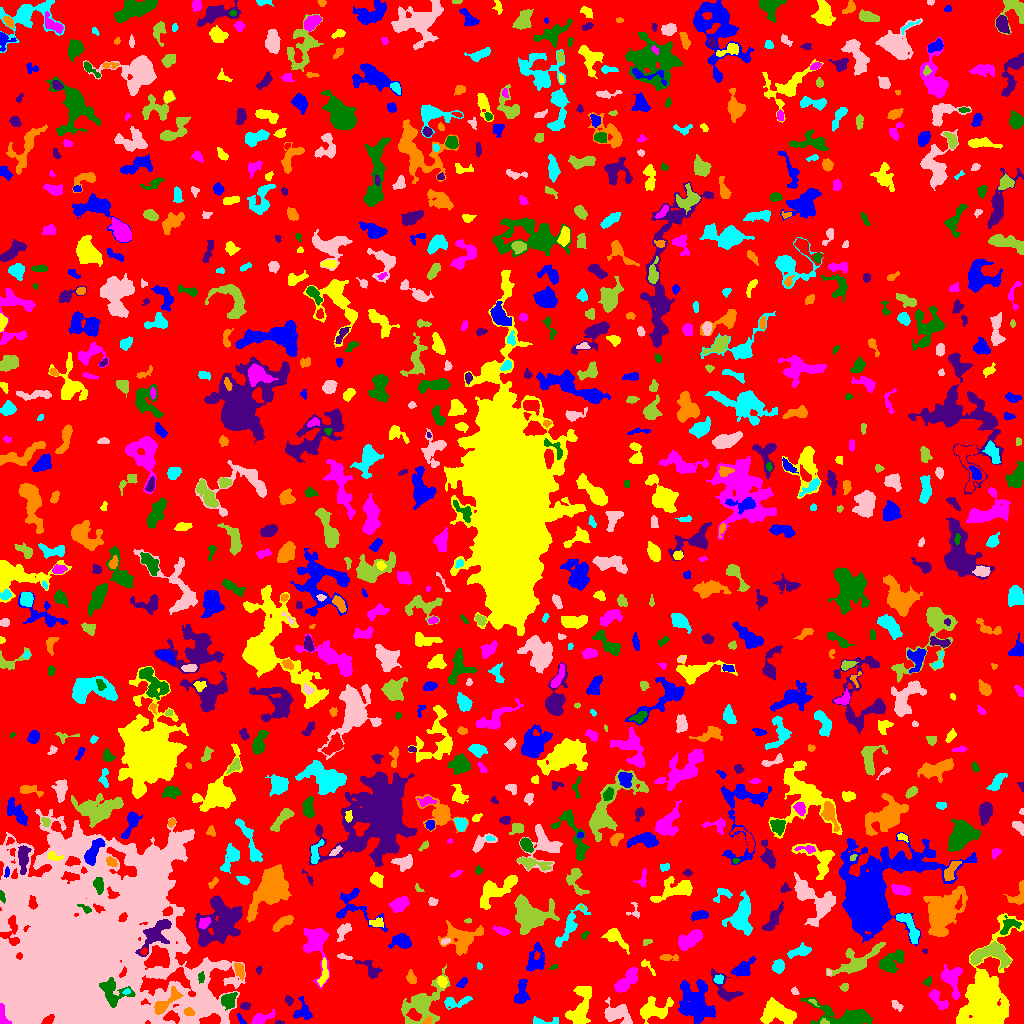

The data file committed next to this chart (first rows):
ID, X, Y, A, B, theta, total_flux, mu_max, mu_median, mu_mean, R_fwhm, R_e, R10, R90, x_start, x_end, y_start, y_end, area, greylevel
0, 518.5, 519.6, 298.4, 289.3, -0.8763, 1606351, 77.0, 2.0, 2.138, 5.412, 236.4, 91.25, 372, 0, 1023, 0, 1023, 751299, 2.138
1, 240.9, 3.469, 3.179, 1.147, -1.027, 113.0, 4.0, 2.0, 1.948, 3.432, 2.257, 0.7979, 3.385, 237, 246, 0, 10, 58, 7.948
2, 580.3, 17.41, 12.37, 5.144, 1.319, 1542, 6.0, 3.0, 2.754, 9.788, 7.715, 3.09, 11.82, 565, 591, 0, 37, 560, 6.754
3, 2.249, 5.858, 5.236, 2.042, -1.413, 945.0, 18.0, 6.0, 7.052, 3.785, 3.192, 1.262, 5.323, 0, 11, 0, 20, 134, 59.05
4, 845.5, 7.158, 15.94, 4.838, -0.1854, 2766, 12.0, 3.0, 3.831, 7.756, 7.611, 2.985, 12.8, 801, 872, 0, 26, 722, 7.831
5, 279.5, 0.9245, 2.353, 0.894, -0.07318, 106.0, 6.0, 3.0, 3.029, 2.394, 1.784, 0.5642, 2.821, 275, 284, 0, 3, 35, 8.029
6, 427.5, 2.301, 2.225, 1.603, 0.7317, 83.0, 3.0, 1.0, 1.383, 2.877, 2.326, 0.7979, 3.613, 422, 432, 0, 7, 60, 10.38
7, 540.2, 1.962, 6.679, 1.775, 0.01234, 344.0, 11.0, 1.0, 2.709, 2.523, 2.706, 0.9772, 5.382, 533, 558, 0, 7, 127, 6.709
8, 616.8, 9.59, 6.977, 4.458, -0.2847, 1431, 10.0, 3.0, 3.623, 6.333, 5.863, 2.257, 9.541, 604, 632, 0, 26, 395, 7.623
9, 824.0, 1.455, 2.263, 1.353, -0.1291, 88.0, 4.0, 2.0, 1.956, 2.932, 2.034, 0.7979, 3.29, 820, 829, 0, 5, 45, 9.956
10, 920, 7.687, 5.117, 1.349, -1.317, 166.0, 4.0, 2.0, 1.747, 3.909, 2.932, 1.128, 4.82, 916, 924, 0, 17, 95, 6.747
11, 695.1, 22.43, 10.36, 7.51, -1.245, 3427, 11.0, 3.0, 3.501, 7.356, 9.322, 3.338, 15.05, 678, 715, 0, 44, 979, 7.501
12, 654.3, 13.34, 8.058, 4.916, 0.1364, 1825, 10.0, 4.0, 4.092, 7.548, 6.383, 2.523, 10.19, 640, 673, 0, 27, 446, 9.092
13, 260.4, 4.526, 5.739, 2.444, 0.3927, 857.0, 11.0, 3.0, 4.487, 4.478, 3.989, 1.596, 6.676, 251, 275, 0, 14, 191, 8.487
14, 228.8, 22.81, 3.819, 3.2, 1.131, 1267, 14.0, 6.0, 6.18, 5.47, 4.334, 1.693, 6.864, 221, 237, 13, 31, 205, 13.18
15, 244.5, 17.59, 2.487, 1.654, 0.1148, 241.0, 7.0, 3.0, 3.394, 3.338, 2.459, 0.9772, 3.868, 240, 250, 14, 21, 71, 7.394
16, 188.9, 11.63, 2.46, 1.922, -0.2542, 276.0, 7.0, 4.0, 3.494, 3.568, 2.821, 1.128, 4.334, 184, 194, 8, 16, 79, 17.49
17, 454.5, 21.33, 7.171, 2.609, 0.1339, 542.0, 9.0, 2.0, 2.593, 2.985, 4.107, 1.382, 6.887, 444, 472, 14, 27, 209, 6.593
18, 896.5, 18.06, 3.437, 1.827, -0.7483, 184.0, 4.0, 2.0, 2.067, 4.406, 2.985, 1.128, 4.687, 891, 903, 12, 23, 89, 6.067
19, 813.2, 21.55, 2.864, 1.193, -0.5773, 82.0, 4.0, 2.0, 2.0, 2.764, 1.954, 0.7979, 3.141, 808, 819, 17, 24, 41, 9.0
20, 353.5, 11.25, 16.04, 5.589, 0.0518, 4111, 15.0, 4.0, 4.425, 5.232, 9.373, 3.192, 15.09, 318, 388, 0, 31, 929, 8.425
21, 302.5, 12.08, 5.431, 4.262, 1.518, 896.0, 8.0, 4.0, 4.129, 6.457, 4.72, 1.954, 7.114, 293, 312, 4, 27, 217, 9.129
22, 779.3, 10.29, 8.618, 4.847, -0.2726, 3687, 15.0, 6.0, 6.401, 7.356, 7.313, 2.877, 11.73, 760, 796, 0, 26, 576, 9.401
23, 937.7, 24.37, 6.693, 2.579, -0.8586, 582.0, 7.0, 3.0, 2.853, 4.406, 4.37, 1.693, 6.956, 929, 948, 14, 34, 204, 8.853
24, 113, 30.98, 8.244, 6.209, -0.395, 1786, 10.0, 4.0, 4.192, 7.777, 6.676, 2.585, 10.14, 99, 135, 16, 46, 426, 22.19
25, 288.9, 22.88, 2.153, 1.674, -1.1, 183.0, 7.0, 2.0, 2.614, 2.523, 2.394, 0.7979, 3.827, 285, 293, 18, 28, 70, 9.614
26, 166.1, 21.29, 9.782, 3.017, 0.775, 1242, 10.0, 4.0, 4.239, 6.024, 5.382, 2.034, 8.482, 154, 183, 9, 37, 293, 16.24
27, 126.3, 31.99, 1.798, 0.9556, 0.4935, 83.0, 7.0, 2.0, 2.075, 1.693, 1.596, 0.5642, 2.585, 122, 130, 29, 35, 40, 27.07
28, 794.7, 32.29, 2.168, 1.538, -0.779, 93.0, 4.0, 2.0, 1.788, 3.141, 2.326, 0.7979, 3.613, 791, 799, 29, 37, 52, 6.788
29, 844.3, 36.35, 2.08, 1.805, 0.4843, 111.0, 4.0, 2.0, 1.762, 3.432, 2.523, 0.7979, 3.868, 839, 848, 32, 40, 63, 6.762
30, 284.9, 43.65, 3.887, 2.269, -1.236, 368.0, 5.0, 3.0, 2.667, 4.951, 3.742, 1.493, 5.67, 280, 290, 36, 51, 138, 8.667
31, 521.7, 29.56, 6.329, 2.96, 1.472, 722.0, 6.0, 3.0, 2.911, 6.555, 4.82, 1.954, 7.611, 514, 530, 20, 44, 248, 6.911
32, 323.5, 48.93, 6.901, 2.1, 1.421, 348.0, 4.0, 2.0, 2.071, 6.103, 4.146, 1.596, 6.482, 317, 328, 37, 66, 168, 9.071
33, 316.5, 80.44, 11.98, 5.713, -1.463, 2324, 12.0, 3.0, 3.848, 6.699, 7.247, 2.706, 11.99, 303, 330, 35, 95, 604, 8.848
34, 927.5, 42.15, 2.479, 1.764, 0.9291, 114.0, 4.0, 2.0, 1.839, 3.613, 2.646, 0.9772, 3.949, 923, 931, 37, 47, 62, 8.839
35, 725.2, 33.51, 9.886, 4.73, -0.8673, 777.0, 6.0, 2.0, 2.498, 6.933, 5.614, 2.185, 8.538, 711, 743, 22, 55, 311, 6.498
36, 239.4, 53.17, 3.397, 1.961, -1.362, 377.0, 7.0, 3.0, 2.835, 4.146, 3.29, 1.262, 5.14, 234, 244, 43, 60, 133, 9.835
37, 718.1, 43.82, 2.147, 1.886, -0.2047, 98.0, 4.0, 1.0, 1.225, 2.877, 2.326, 0.7979, 3.909, 713, 723, 40, 49, 80, 8.225
38, 80.74, 66.61, 55.04, 41.82, 0.782, 390960, 76.0, 9.0, 13.11, 24.5, 42.34, 14.31, 79.89, 0, 245, 0, 214, 29817, 16.11
39, 422.6, 19.93, 13.37, 7.992, 0.8353, 3563, 13.0, 4.0, 4.172, 5.971, 9.132, 3.192, 14.63, 401, 450, 0, 59, 854, 7.172
40, 1022, 43.81, 2.458, 1.226, -1.496, 280.0, 12.0, 4.0, 4.828, 2.706, 2.034, 0.7979, 3.241, 1017, 1023, 36, 49, 58, 9.828
41, 462, 40.51, 2.982, 1.764, 0.7186, 291.0, 7.0, 3.0, 3.424, 3.432, 2.877, 1.128, 4.549, 456, 467, 36, 46, 85, 7.424
42, 441.9, 41.79, 2.929, 2.051, -1.336, 184.0, 4.0, 2.0, 1.84, 4.442, 3.09, 1.128, 4.82, 437, 447, 36, 47, 100, 8.84
43, 626.6, 42.24, 7.768, 3.15, 0.8306, 970.0, 6.0, 3.0, 2.845, 7.979, 5.971, 2.326, 9.15, 614, 637, 31, 56, 341, 6.845
44, 200.9, 45.71, 2.47, 1.435, 1.442, 69.0, 3.0, 1.0, 1.045, 2.185, 2.111, 0.7979, 3.613, 198, 204, 40, 52, 66, 16.05
45, 258.4, 54.1, 1.929, 1.281, 1.128, 72.0, 4.0, 2.0, 1.636, 2.877, 1.954, 0.5642, 2.985, 256, 262, 49, 57, 44, 7.636
46, 411.2, 45.3, 3.12, 2.073, -1.246, 415.0, 9.0, 3.0, 3.773, 3.478, 3.09, 1.128, 5.046, 406, 416, 40, 54, 110, 7.773
47, 479.5, 57.38, 1.402, 1.323, 0.8786, 39.0, 3.0, 1.0, 1.0, 1.871, 1.693, 0.5642, 2.706, 477, 482, 54, 61, 39, 6.0
48, 829.1, 50.66, 1.585, 1.186, -1.48, 50.0, 3.0, 2.0, 1.724, 2.394, 1.784, 0.5642, 2.646, 827, 831, 48, 54, 29, 8.724
49, 857.9, 62.97, 14.14, 4.972, 0.5117, 2420, 11.0, 3.0, 4.187, 6.604, 7.506, 2.764, 12.05, 826, 885, 47, 81, 578, 7.187
50, 1022, 68.44, 7.983, 0.9532, 1.545, 319.0, 6.0, 3.0, 3.009, 4.442, 3.241, 1.262, 5.015, 1019, 1023, 55, 87, 106, 8.009
51, 742.9, 54.81, 6.605, 3.313, 0.6686, 813.0, 7.0, 3.0, 3.163, 5.441, 5.046, 1.954, 7.939, 731, 755, 47, 67, 257, 8.163
52, 647.3, 57.05, 5.876, 1.67, -0.8106, 164.0, 4.0, 2.0, 1.802, 4.184, 3.09, 1.128, 4.787, 641, 655, 48, 64, 91, 6.802
53, 951.3, 45.21, 7.191, 4.537, -1.332, 1336, 9.0, 3.0, 3.516, 6.129, 5.809, 2.185, 9.39, 941, 962, 24, 59, 380, 8.516
54, 553.6, 56.51, 2.221, 1.105, 0.4301, 73.0, 4.0, 2.0, 1.872, 2.646, 1.871, 0.5642, 2.877, 549, 558, 54, 59, 39, 6.872
55, 370.3, 54.39, 6.482, 3.12, -0.7969, 503.0, 6.0, 2.0, 2.43, 5.382, 4.478, 1.693, 6.979, 355, 382, 45, 64, 207, 7.43
56, 668.8, 66.04, 5.447, 1.613, -0.02607, 151.0, 3.0, 1.0, 1.373, 3.827, 3.141, 1.262, 4.951, 659, 678, 63, 69, 110, 6.373
57, 778.4, 57.26, 3.189, 2.619, 1.176, 500.0, 7.0, 3.0, 3.356, 4.478, 3.656, 1.493, 5.836, 772, 784, 50, 64, 149, 7.356
58, 345, 66.34, 4.29, 1.259, -0.2544, 140.0, 5.0, 2.0, 2.029, 2.585, 2.585, 0.9772, 4.107, 337, 352, 64, 70, 69, 8.029
59, 991.3, 70.03, 10.14, 5.2, 0.03658, 1845, 9.0, 3.0, 3.392, 7.334, 6.979, 2.646, 10.93, 970, 1011, 54, 82, 544, 9.392
... 922 more rows
